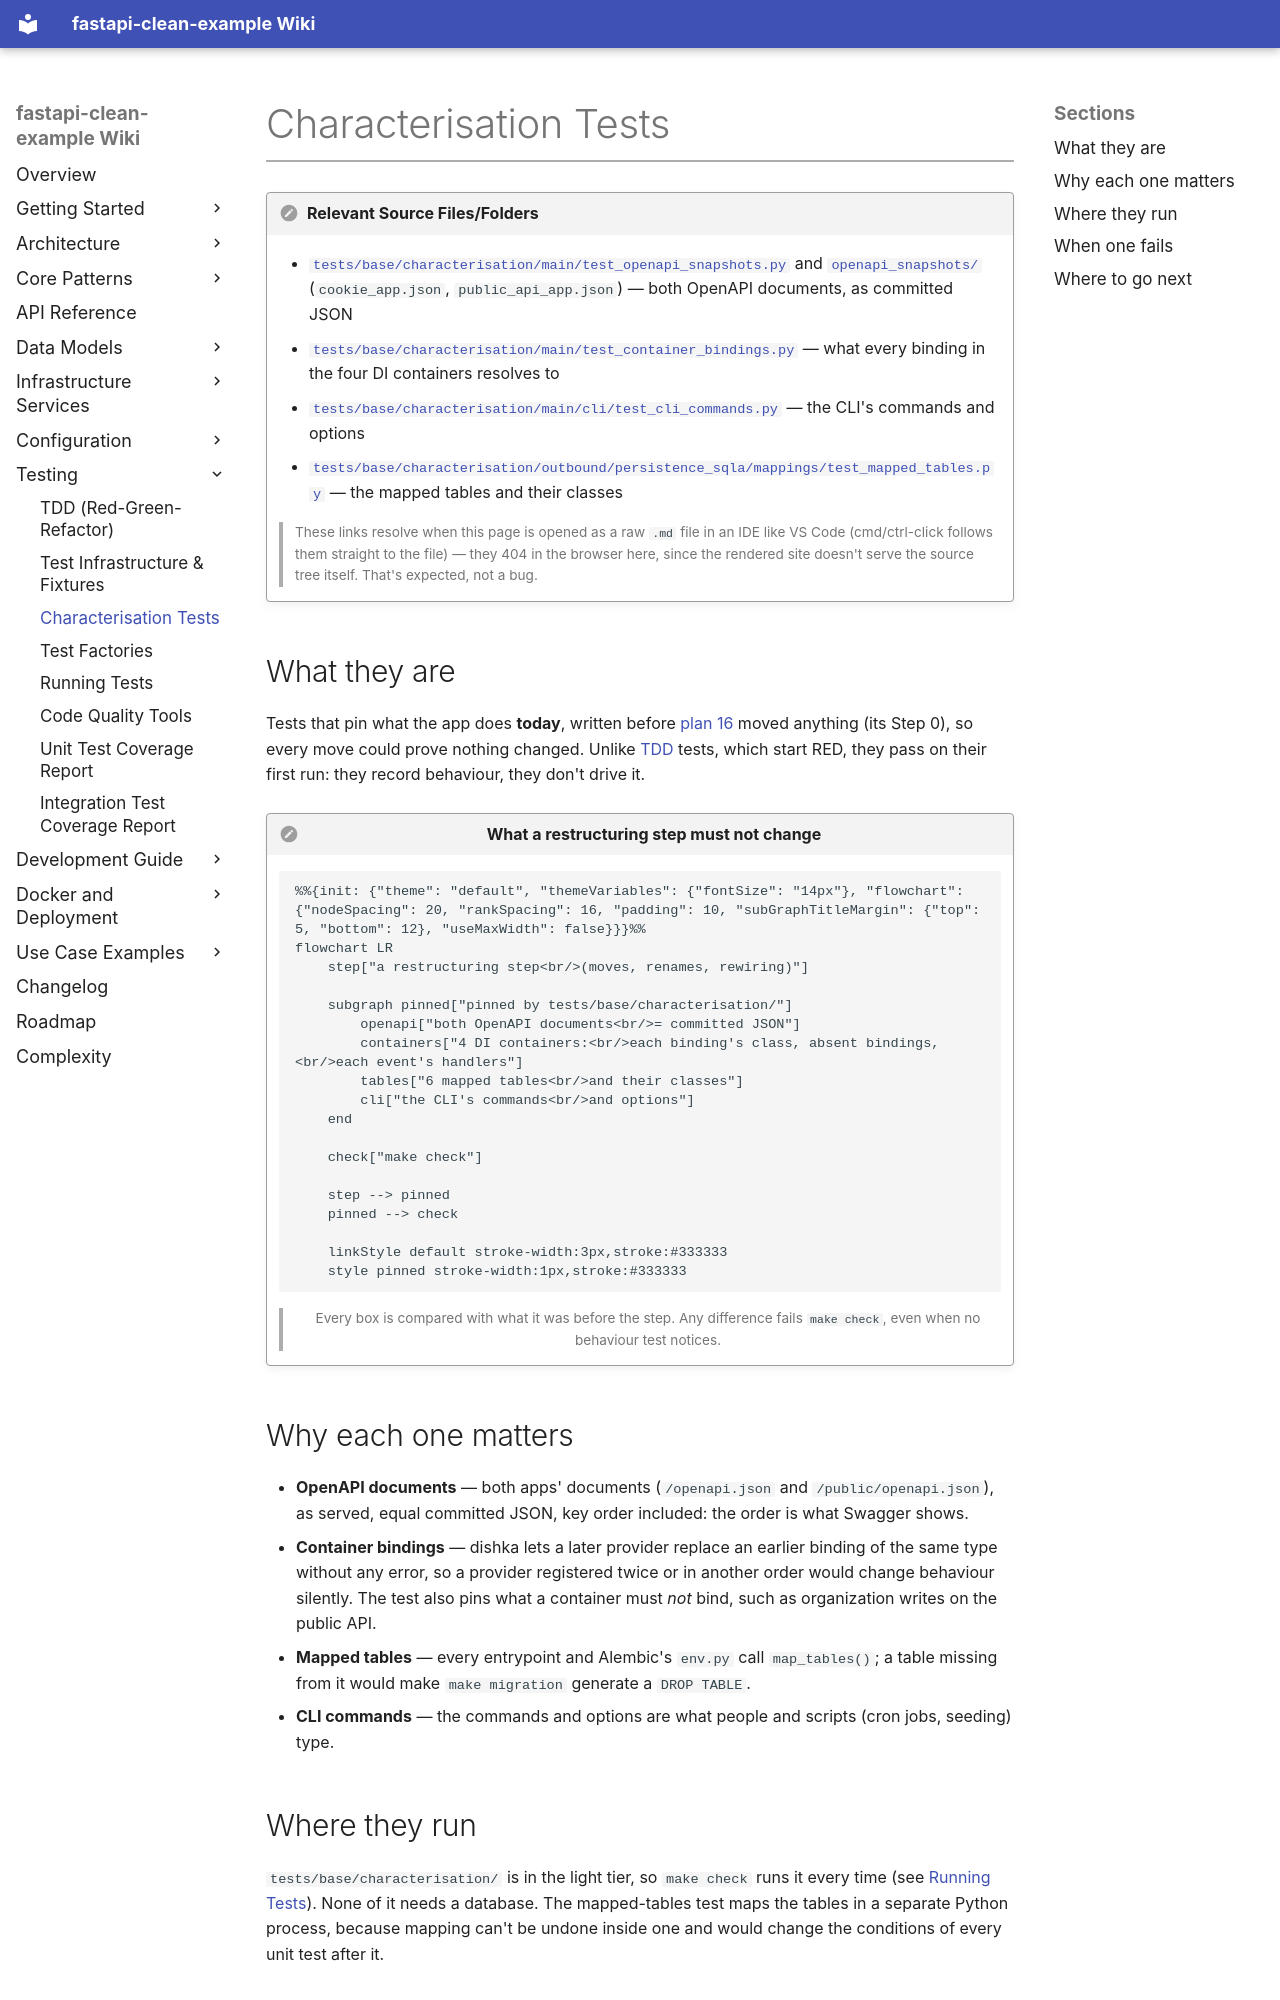

repository: Kgotso-Koete/fastapi-clean-example · page: content/testing/characterisation-tests/index.html · generator: mkdocs

# Characterisation Tests

!!! sourcefiles "Relevant Source Files/Folders"
    - [`tests/base/characterisation/main/test_openapi_snapshots.py`](../../../../tests/base/characterisation/main/test_openapi_snapshots.py) and [`openapi_snapshots/`](../../../../tests/base/characterisation/main/openapi_snapshots/cookie_app.json) (`cookie_app.json`, `public_api_app.json`) — both OpenAPI documents, as committed JSON
    - [`tests/base/characterisation/main/test_container_bindings.py`](../../../../tests/base/characterisation/main/test_container_bindings.py) — what every binding in the four DI containers resolves to
    - [`tests/base/characterisation/main/cli/test_cli_commands.py`](../../../../tests/base/characterisation/main/cli/test_cli_commands.py) — the CLI's commands and options
    - [`tests/base/characterisation/outbound/persistence_sqla/mappings/test_mapped_tables.py`](../../../../tests/base/characterisation/outbound/persistence_sqla/mappings/test_mapped_tables.py) — the mapped tables and their classes

    > These links resolve when this page is opened as a raw `.md` file in an IDE like VS Code (cmd/ctrl-click follows them straight to the file) — they 404 in the browser here, since the rendered site doesn't serve the source tree itself. That's expected, not a bug.

## What they are

Tests that pin what the app does **today**, written before [plan 16](../../../../docs/plans/16-modular-monolith.md) moved anything (its Step 0), so every move could prove nothing changed. Unlike [TDD](tdd.md) tests, which start RED, they pass on their first run: they record behaviour, they don't drive it.

!!! figure "What a restructuring step must not change"
    ```mermaid
    %%{init: {"theme": "default", "themeVariables": {"fontSize": "14px"}, "flowchart": {"nodeSpacing": 20, "rankSpacing": 16, "padding": 10, "subGraphTitleMargin": {"top": 5, "bottom": 12}, "useMaxWidth": false}}}%%
    flowchart LR
        step["a restructuring step<br/>(moves, renames, rewiring)"]

        subgraph pinned["pinned by tests/base/characterisation/"]
            openapi["both OpenAPI documents<br/>= committed JSON"]
            containers["4 DI containers:<br/>each binding's class, absent bindings,<br/>each event's handlers"]
            tables["6 mapped tables<br/>and their classes"]
            cli["the CLI's commands<br/>and options"]
        end

        check["make check"]

        step --> pinned
        pinned --> check

        linkStyle default stroke-width:3px,stroke:#333333
        style pinned stroke-width:1px,stroke:#333333
    ```

    > Every box is compared with what it was before the step. Any difference fails `make check`, even when no behaviour test notices.

## Why each one matters

- **OpenAPI documents** — both apps' documents (`/openapi.json` and `/public/openapi.json`), as served, equal committed JSON, key order included: the order is what Swagger shows.
- **Container bindings** — dishka lets a later provider replace an earlier binding of the same type without any error, so a provider registered twice or in another order would change behaviour silently. The test also pins what a container must *not* bind, such as organization writes on the public API.
- **Mapped tables** — every entrypoint and Alembic's `env.py` call `map_tables()`; a table missing from it would make `make migration` generate a `DROP TABLE`.
- **CLI commands** — the commands and options are what people and scripts (cron jobs, seeding) type.
